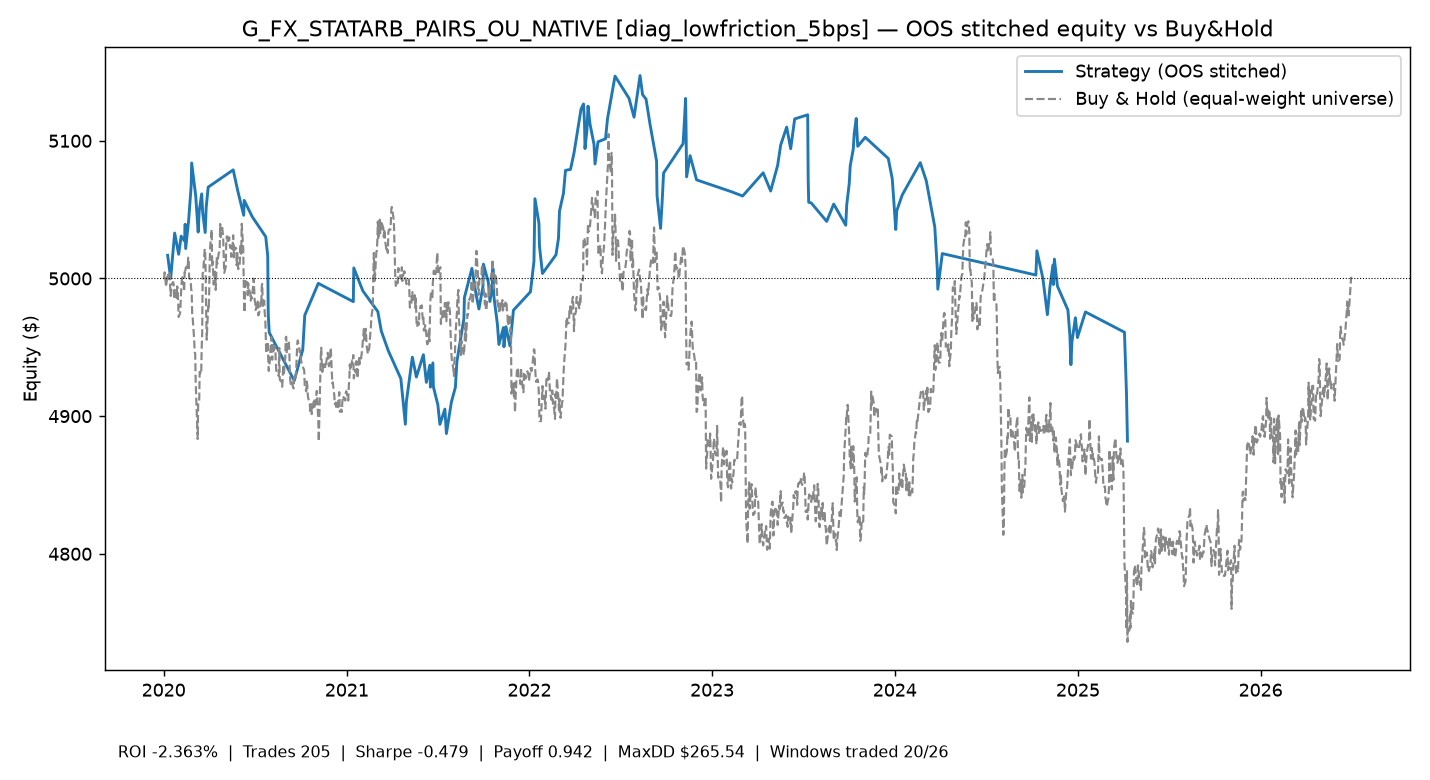

The file beside this chart, header and first rows:
time, equity
2020-01-09 00:00:00+00:00, 5017
2020-01-15 00:00:00+00:00, 5000
2020-01-23 00:00:00+00:00, 5033
2020-01-31 00:00:00+00:00, 5018
2020-02-05 00:00:00+00:00, 5031
2020-02-12 00:00:00+00:00, 5027
2020-02-13 00:00:00+00:00, 5039
2020-02-14 00:00:00+00:00, 5022
2020-02-20 00:00:00+00:00, 5042
2020-02-25 00:00:00+00:00, 5067
2020-02-26 00:00:00+00:00, 5084
2020-03-05 00:00:00+00:00, 5060
2020-03-10 00:00:00+00:00, 5034
2020-03-12 00:00:00+00:00, 5049
2020-03-17 00:00:00+00:00, 5061
2020-03-19 00:00:00+00:00, 5048
2020-03-24 00:00:00+00:00, 5033
2020-03-26 00:00:00+00:00, 5052
2020-03-30 00:00:00+00:00, 5066
2020-05-19 00:00:00+00:00, 5079
2020-05-28 00:00:00+00:00, 5064
2020-06-09 00:00:00+00:00, 5046
2020-06-10 00:00:00+00:00, 5057
2020-06-26 00:00:00+00:00, 5045
2020-07-23 00:00:00+00:00, 5030
2020-07-27 00:00:00+00:00, 5016
2020-07-28 00:00:00+00:00, 4974
2020-07-30 00:00:00+00:00, 4961
2020-08-18 00:00:00+00:00, 4947
2020-09-18 00:00:00+00:00, 4926
2020-10-05 00:00:00+00:00, 4948
2020-10-09 00:00:00+00:00, 4973
2020-11-05 00:00:00+00:00, 4996
2021-01-14 00:00:00+00:00, 4983
2021-01-15 00:00:00+00:00, 5008
2021-02-02 00:00:00+00:00, 4991
2021-03-04 00:00:00+00:00, 4976
2021-03-11 00:00:00+00:00, 4962
2021-03-25 00:00:00+00:00, 4947
2021-04-19 00:00:00+00:00, 4927
2021-04-28 00:00:00+00:00, 4894
2021-04-30 00:00:00+00:00, 4910
2021-05-12 00:00:00+00:00, 4943
2021-05-20 00:00:00+00:00, 4928
2021-06-03 00:00:00+00:00, 4945
2021-06-09 00:00:00+00:00, 4925
2021-06-16 00:00:00+00:00, 4937
2021-06-17 00:00:00+00:00, 4921
2021-06-22 00:00:00+00:00, 4939
2021-06-23 00:00:00+00:00, 4921
2021-07-02 00:00:00+00:00, 4908
2021-07-06 00:00:00+00:00, 4894
2021-07-16 00:00:00+00:00, 4905
2021-07-19 00:00:00+00:00, 4887
2021-07-29 00:00:00+00:00, 4910
2021-08-06 00:00:00+00:00, 4921
2021-08-09 00:00:00+00:00, 4940
2021-08-23 00:00:00+00:00, 4971
2021-08-24 00:00:00+00:00, 4986
2021-09-08 00:00:00+00:00, 5007
... 114 more rows
